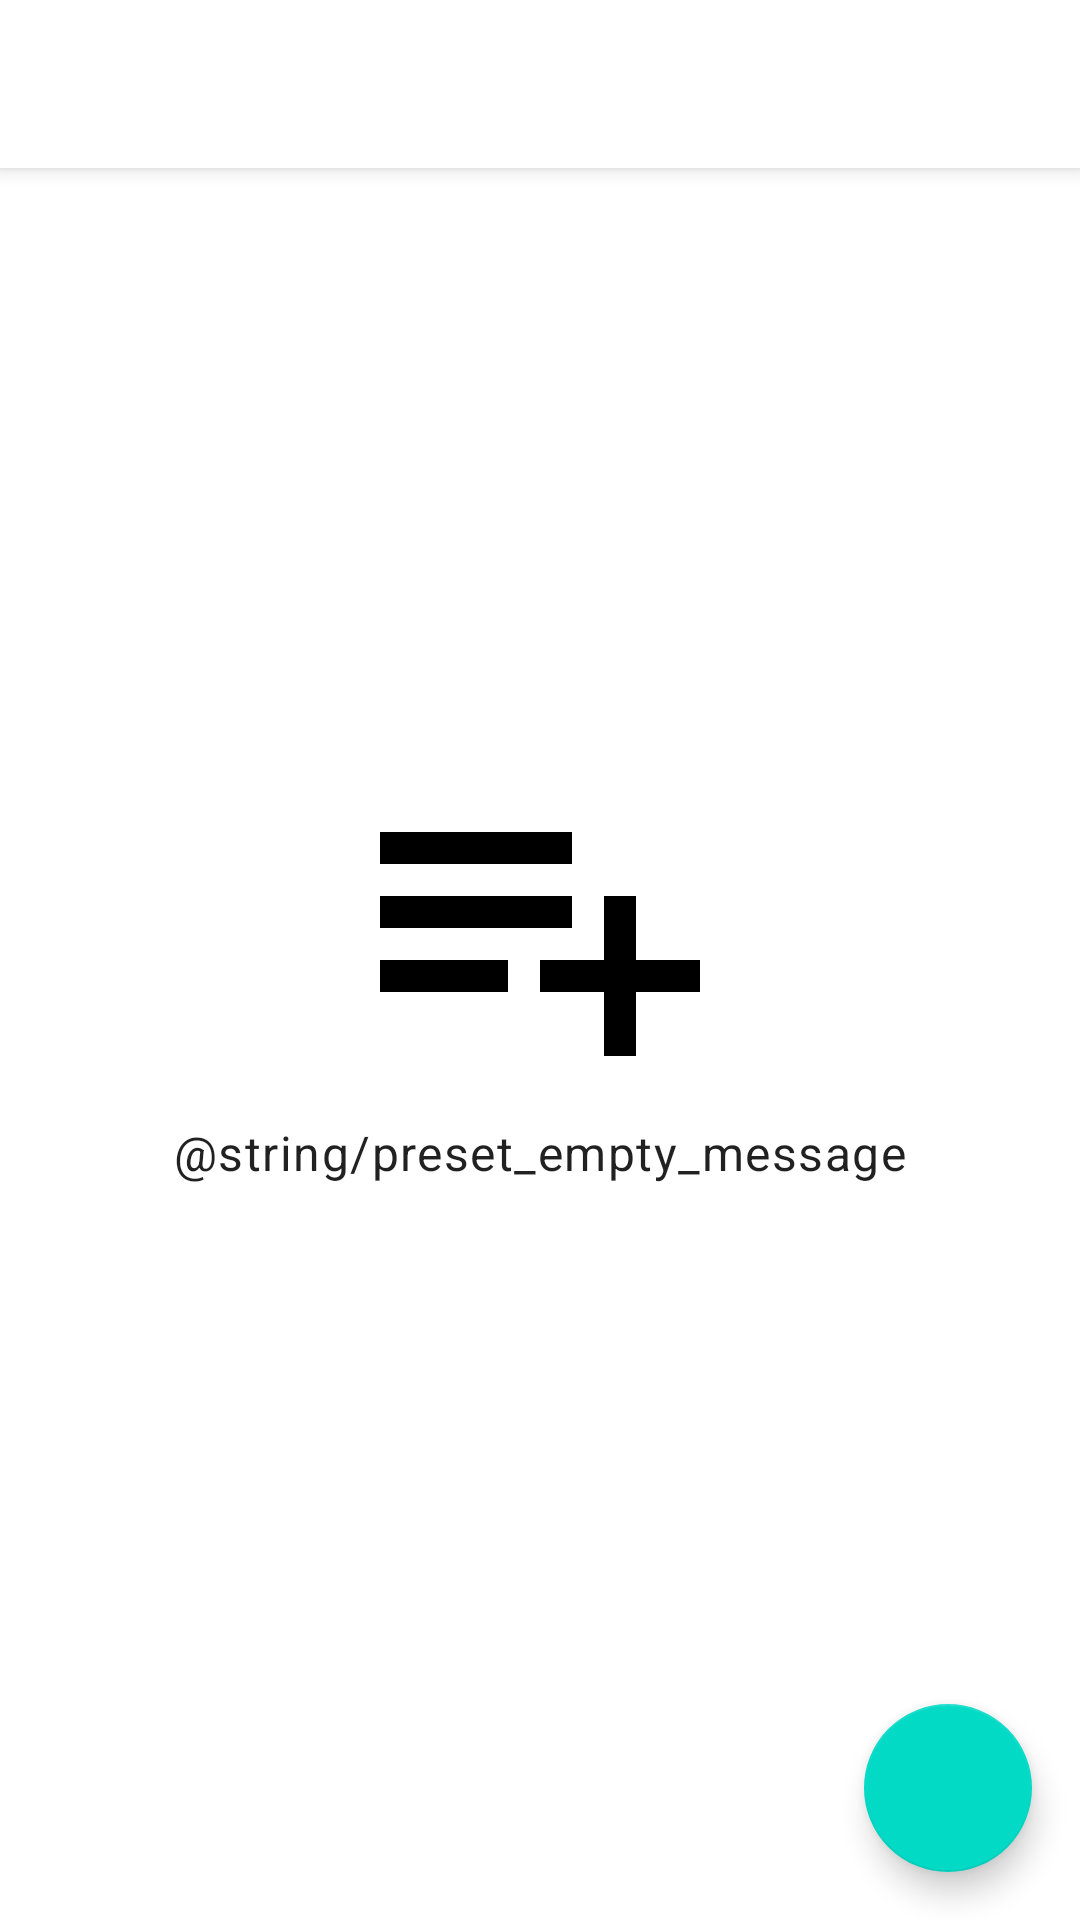

Here is an Android app screen rendered from its layout file. Give the layout XML and the strings, colors and styles it references.
<!-- AndroidManifest.xml: application theme Theme.TimesUp -->
<!-- res/layout/fragment_presets.xml -->
<?xml version="1.0" encoding="utf-8"?>
<androidx.coordinatorlayout.widget.CoordinatorLayout xmlns:android="http://schemas.android.com/apk/res/android"
    xmlns:app="http://schemas.android.com/apk/res-auto"
    xmlns:tools="http://schemas.android.com/tools"
    android:layout_width="match_parent"
    android:layout_height="match_parent"
    android:animateLayoutChanges="true"
    tools:context=".presets.PresetsFragment">

    <com.google.android.material.appbar.AppBarLayout
        android:layout_width="match_parent"
        android:layout_height="wrap_content">

        <com.google.android.material.appbar.MaterialToolbar
            android:id="@+id/toolbar"
            android:layout_width="match_parent"
            android:layout_height="wrap_content" />

    </com.google.android.material.appbar.AppBarLayout>

    <androidx.constraintlayout.widget.ConstraintLayout
        android:id="@+id/emptyView"
        android:layout_width="match_parent"
        android:layout_height="match_parent">

        <ImageView
            android:id="@+id/imageView"
            android:layout_width="wrap_content"
            android:layout_height="wrap_content"
            android:src="@drawable/ic_playlist_add"
            app:layout_constraintBottom_toTopOf="@+id/materialTextView"
            app:layout_constraintEnd_toEndOf="parent"
            app:layout_constraintStart_toStartOf="parent"
            app:layout_constraintTop_toTopOf="parent"
            app:layout_constraintVertical_chainStyle="packed" />

        <com.google.android.material.textview.MaterialTextView
            android:id="@+id/materialTextView"
            android:layout_width="wrap_content"
            android:layout_height="wrap_content"
            android:text="@string/preset_empty_message"
            android:textAppearance="?attr/textAppearanceBody1"
            app:layout_constraintBottom_toBottomOf="parent"
            app:layout_constraintEnd_toEndOf="@+id/imageView"
            app:layout_constraintHorizontal_bias="0.5"
            app:layout_constraintStart_toStartOf="@+id/imageView"
            app:layout_constraintTop_toBottomOf="@+id/imageView" />

    </androidx.constraintlayout.widget.ConstraintLayout>

    <androidx.recyclerview.widget.RecyclerView
        android:id="@+id/recyclerView"
        android:layout_width="match_parent"
        android:layout_height="match_parent"
        android:visibility="gone"
        app:layout_behavior="@string/appbar_scrolling_view_behavior"
        tools:itemCount="12"
        tools:listitem="@layout/list_item_presets" />

    <com.google.android.material.floatingactionbutton.FloatingActionButton
        android:id="@+id/buttonNew"
        android:layout_width="wrap_content"
        android:layout_height="wrap_content"
        android:layout_gravity="bottom|end"
        android:layout_margin="16dp"
        android:src="@drawable/ic_add" />
</androidx.coordinatorlayout.widget.CoordinatorLayout>
<!-- res/layout/list_item_presets.xml (included above) -->
<?xml version="1.0" encoding="utf-8"?>
<layout xmlns:android="http://schemas.android.com/apk/res/android"
    xmlns:tools="http://schemas.android.com/tools">
    <data>
        <variable
            name="preset"
            type="com.github.example.timesup.data.Preset" />
    </data>
    <androidx.cardview.widget.CardView
        android:layout_width="match_parent"
        android:layout_height="wrap_content" >

        <LinearLayout
            android:layout_width="match_parent"
            android:layout_height="match_parent"
            android:orientation="horizontal"
            android:paddingStart="16dp"
            android:paddingEnd="16dp">

            <TextView
                android:id="@+id/textViewName"
                android:layout_width="wrap_content"
                android:layout_height="wrap_content"
                android:layout_weight="1"
                android:text="@{preset.name}"
                tools:text="@tools:sample/lorem[5]"/>

            <TextView
                android:id="@+id/textViewDuration"
                android:layout_width="wrap_content"
                android:layout_height="wrap_content"
                android:layout_weight="1"
                android:text="@{String.valueOf(preset.hours) + `h ` + String.valueOf(preset.minutes) + `m ` + String.valueOf(preset.seconds) + `s`}"
                android:textAlignment="textEnd"
                tools:text="1h 2m 3s"/>
        </LinearLayout>
    </androidx.cardview.widget.CardView>
</layout>
<!-- resources referenced by this layout -->
<resources>
  <!-- drawable ic_playlist_add (drawable) -->
  <vector android:height="128dp" android:viewportHeight="24.0"
      android:viewportWidth="24.0" android:width="128dp" xmlns:android="http://schemas.android.com/apk/res/android">
      <path android:fillColor="#FF000000" android:pathData="M14,10L2,10v2h12v-2zM14,6L2,6v2h12L14,6zM18,14v-4h-2v4h-4v2h4v4h2v-4h4v-2h-4zM2,16h8v-2L2,14v2z"/>
  </vector>
  <style name="Theme.TimesUp" parent="Base.Theme.TimesUp">
      </style>
  <style name="Base.Theme.TimesUp" parent="Theme.MaterialComponents.Light.NoActionBar">
          <item name="appBarLayoutStyle">@style/Widget.MaterialComponents.AppBarLayout.Surface</item>
          <item name="textInputStyle">@style/Widget.MaterialComponents.TextInputLayout.OutlinedBox</item>
          <item name="windowActionModeOverlay">true</item>
      </style>
</resources>
